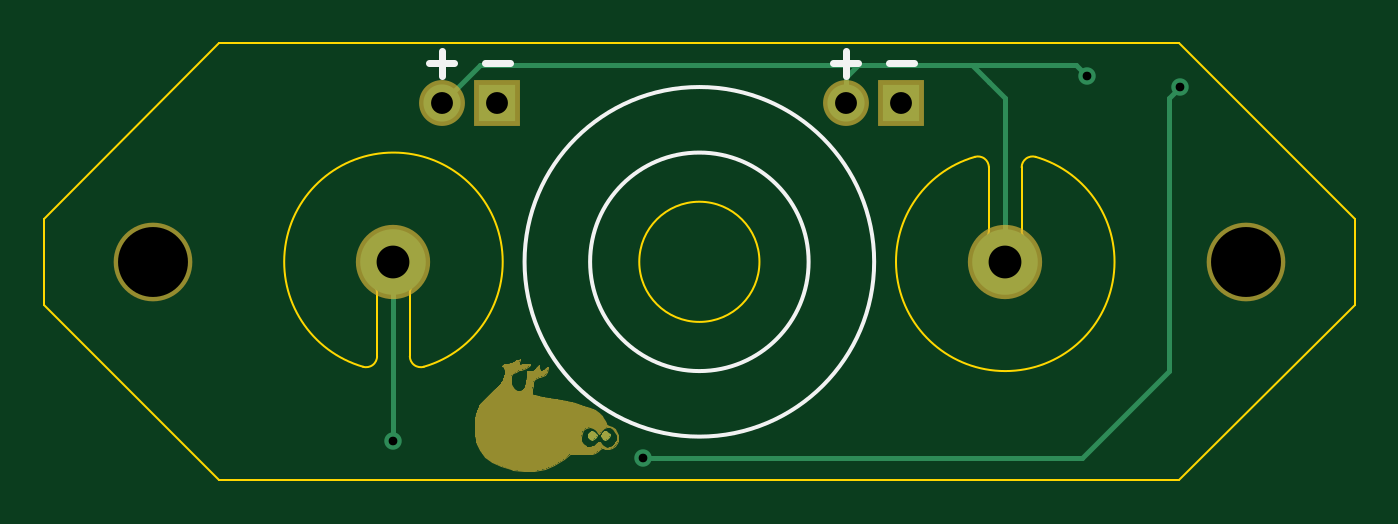
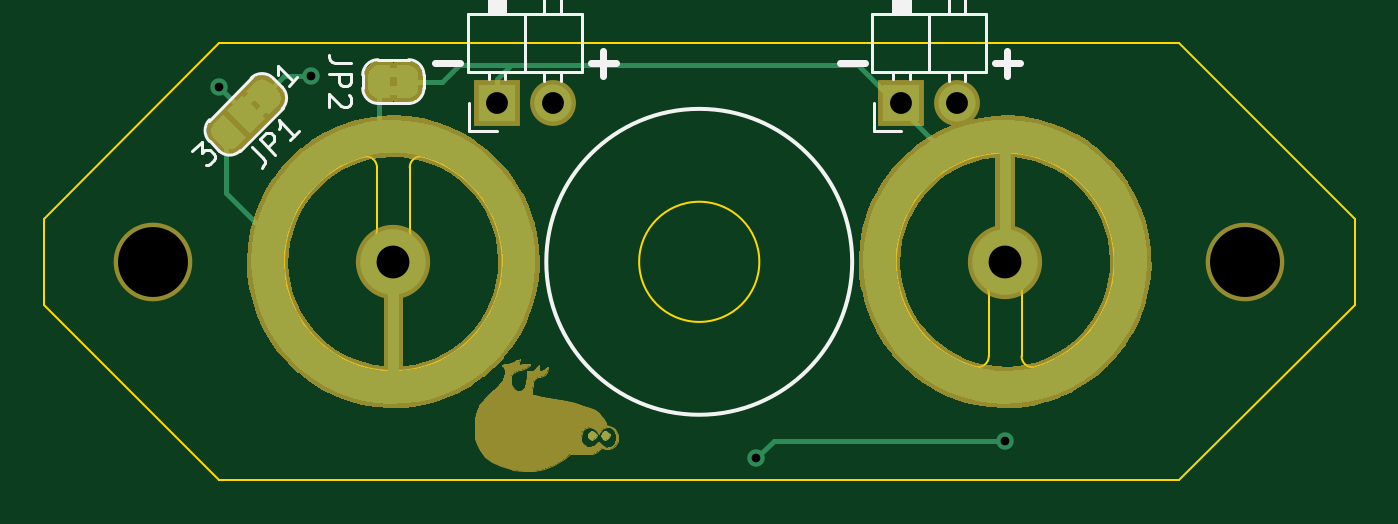
Circuit board: 8 layer files. Board 60.0 x 20.0 mm.
- bottom_copper: piezothing-B.Cu.gbr (18924 bytes)
- bottom_mask: piezothing-B.Mask.gbr (36804 bytes)
- bottom_silk: piezothing-B.SilkS.gbr (6223 bytes)
- outline: piezothing-Edge.Cuts.gbr (2108 bytes)
- top_copper: piezothing-F.Cu.gbr (4051 bytes)
- top_mask: piezothing-F.Mask.gbr (11792 bytes)
- top_silk: piezothing-F.SilkS.gbr (1020 bytes)
- drill: piezothing.drl (385 bytes)

=== bottom_copper: piezothing-B.Cu.gbr (18924 bytes, source omitted) ===
=== bottom_mask: piezothing-B.Mask.gbr (36804 bytes, source omitted) ===
=== bottom_silk: piezothing-B.SilkS.gbr ===
G04 #@! TF.GenerationSoftware,KiCad,Pcbnew,(5.0.1-dev-70-gb7b125d83)*
G04 #@! TF.CreationDate,2019-03-02T22:20:39+01:00*
G04 #@! TF.ProjectId,piezothing,7069657A6F7468696E672E6B69636164,rev?*
G04 #@! TF.SameCoordinates,Original*
G04 #@! TF.FileFunction,Legend,Bot*
G04 #@! TF.FilePolarity,Positive*
%FSLAX46Y46*%
G04 Gerber Fmt 4.6, Leading zero omitted, Abs format (unit mm)*
G04 Created by KiCad (PCBNEW (5.0.1-dev-70-gb7b125d83)) date 03/02/19 22:20:39*
%MOMM*%
%LPD*%
G01*
G04 APERTURE LIST*
%ADD10C,0.300000*%
%ADD11C,0.200000*%
%ADD12C,0.120000*%
%ADD13C,0.150000*%
G04 APERTURE END LIST*
D10*
X123571428Y-70907142D02*
X122428571Y-70907142D01*
X116471428Y-70907142D02*
X115328571Y-70907142D01*
X115900000Y-71478571D02*
X115900000Y-70335714D01*
X142071428Y-70907142D02*
X140928571Y-70907142D01*
X134971428Y-70907142D02*
X133828571Y-70907142D01*
X134400000Y-71478571D02*
X134400000Y-70335714D01*
D11*
X137000000Y-80000000D02*
G75*
G03X137000000Y-80000000I-7000000J0D01*
G01*
D12*
G04 #@! TO.C,J1*
X122020000Y-74020000D02*
X122020000Y-72750000D01*
X120750000Y-74020000D02*
X122020000Y-74020000D01*
X117830000Y-71707071D02*
X117830000Y-71310000D01*
X118590000Y-71707071D02*
X118590000Y-71310000D01*
X117830000Y-62650000D02*
X117830000Y-68650000D01*
X118590000Y-62650000D02*
X117830000Y-62650000D01*
X118590000Y-68650000D02*
X118590000Y-62650000D01*
X119480000Y-71310000D02*
X119480000Y-68650000D01*
X120370000Y-71640000D02*
X120370000Y-71310000D01*
X121130000Y-71640000D02*
X121130000Y-71310000D01*
X120470000Y-68650000D02*
X120470000Y-62650000D01*
X120590000Y-68650000D02*
X120590000Y-62650000D01*
X120710000Y-68650000D02*
X120710000Y-62650000D01*
X120830000Y-68650000D02*
X120830000Y-62650000D01*
X120950000Y-68650000D02*
X120950000Y-62650000D01*
X121070000Y-68650000D02*
X121070000Y-62650000D01*
X120370000Y-62650000D02*
X120370000Y-68650000D01*
X121130000Y-62650000D02*
X120370000Y-62650000D01*
X121130000Y-68650000D02*
X121130000Y-62650000D01*
X122080000Y-68650000D02*
X122080000Y-71310000D01*
X116880000Y-68650000D02*
X122080000Y-68650000D01*
X116880000Y-71310000D02*
X116880000Y-68650000D01*
X122080000Y-71310000D02*
X116880000Y-71310000D01*
X140580000Y-71310000D02*
X135380000Y-71310000D01*
X135380000Y-71310000D02*
X135380000Y-68650000D01*
X135380000Y-68650000D02*
X140580000Y-68650000D01*
X140580000Y-68650000D02*
X140580000Y-71310000D01*
X139630000Y-68650000D02*
X139630000Y-62650000D01*
X139630000Y-62650000D02*
X138870000Y-62650000D01*
X138870000Y-62650000D02*
X138870000Y-68650000D01*
X139570000Y-68650000D02*
X139570000Y-62650000D01*
X139450000Y-68650000D02*
X139450000Y-62650000D01*
X139330000Y-68650000D02*
X139330000Y-62650000D01*
X139210000Y-68650000D02*
X139210000Y-62650000D01*
X139090000Y-68650000D02*
X139090000Y-62650000D01*
X138970000Y-68650000D02*
X138970000Y-62650000D01*
X139630000Y-71640000D02*
X139630000Y-71310000D01*
X138870000Y-71640000D02*
X138870000Y-71310000D01*
X137980000Y-71310000D02*
X137980000Y-68650000D01*
X137090000Y-68650000D02*
X137090000Y-62650000D01*
X137090000Y-62650000D02*
X136330000Y-62650000D01*
X136330000Y-62650000D02*
X136330000Y-68650000D01*
X137090000Y-71707071D02*
X137090000Y-71310000D01*
X136330000Y-71707071D02*
X136330000Y-71310000D01*
X139250000Y-74020000D02*
X140520000Y-74020000D01*
X140520000Y-74020000D02*
X140520000Y-72750000D01*
G04 #@! TO.C,JP1*
X149512563Y-71588299D02*
X149088299Y-72012563D01*
X152447056Y-73532843D02*
X150467157Y-71552944D01*
X151987437Y-74911701D02*
X152411701Y-74487437D01*
X149052944Y-72967157D02*
X151032843Y-74947056D01*
X150997487Y-74911701D02*
G75*
G03X151987437Y-74911701I494975J494975D01*
G01*
X152411701Y-74487437D02*
G75*
G03X152411701Y-73497487I-494975J494975D01*
G01*
X150502513Y-71588299D02*
G75*
G03X149512563Y-71588299I-494975J-494975D01*
G01*
X149088299Y-72012563D02*
G75*
G03X149088299Y-73002513I494975J-494975D01*
G01*
G04 #@! TO.C,JP2*
X144699999Y-72750000D02*
G75*
G03X145400000Y-72050001I1J700000D01*
G01*
X145400000Y-71450000D02*
G75*
G03X144700000Y-70750000I-700000J0D01*
G01*
X143300001Y-70750000D02*
G75*
G03X142600000Y-71449999I-1J-700000D01*
G01*
X142600000Y-72050000D02*
G75*
G03X143300000Y-72750000I700000J0D01*
G01*
X142600000Y-71449999D02*
X142600000Y-72050001D01*
X144700000Y-70750000D02*
X143300000Y-70750000D01*
X145400000Y-72050001D02*
X145400000Y-71449999D01*
X143300000Y-72750000D02*
X144700000Y-72750000D01*
G04 #@! TO.C,JP1*
D13*
X150453688Y-74724822D02*
X149948612Y-75229898D01*
X149881269Y-75364585D01*
X149881269Y-75499272D01*
X149948612Y-75633959D01*
X150015956Y-75701303D01*
X149409864Y-75095211D02*
X150116971Y-74388104D01*
X149847597Y-74118730D01*
X149746582Y-74085059D01*
X149679238Y-74085059D01*
X149578223Y-74118730D01*
X149477208Y-74219746D01*
X149443536Y-74320761D01*
X149443536Y-74388104D01*
X149477208Y-74489120D01*
X149746582Y-74758494D01*
X148332368Y-74017715D02*
X148736429Y-74421776D01*
X148534398Y-74219746D02*
X149241505Y-73512639D01*
X149207833Y-73680998D01*
X149207833Y-73815685D01*
X149241505Y-73916700D01*
X153211405Y-74936955D02*
X152773672Y-74499222D01*
X152740000Y-75004298D01*
X152638985Y-74903283D01*
X152537970Y-74869611D01*
X152470626Y-74869611D01*
X152369611Y-74903283D01*
X152201252Y-75071642D01*
X152167581Y-75172657D01*
X152167581Y-75240000D01*
X152201252Y-75341016D01*
X152403283Y-75543046D01*
X152504298Y-75576718D01*
X152571642Y-75576718D01*
X148389609Y-71529373D02*
X148793670Y-71933434D01*
X148591640Y-71731403D02*
X149298747Y-71024296D01*
X149265075Y-71192655D01*
X149265075Y-71327342D01*
X149298747Y-71428357D01*
G04 #@! TO.C,JP2*
X145952380Y-70916666D02*
X146666666Y-70916666D01*
X146809523Y-70869047D01*
X146904761Y-70773809D01*
X146952380Y-70630952D01*
X146952380Y-70535714D01*
X146952380Y-71392857D02*
X145952380Y-71392857D01*
X145952380Y-71773809D01*
X146000000Y-71869047D01*
X146047619Y-71916666D01*
X146142857Y-71964285D01*
X146285714Y-71964285D01*
X146380952Y-71916666D01*
X146428571Y-71869047D01*
X146476190Y-71773809D01*
X146476190Y-71392857D01*
X146047619Y-72345238D02*
X146000000Y-72392857D01*
X145952380Y-72488095D01*
X145952380Y-72726190D01*
X146000000Y-72821428D01*
X146047619Y-72869047D01*
X146142857Y-72916666D01*
X146238095Y-72916666D01*
X146380952Y-72869047D01*
X146952380Y-72297619D01*
X146952380Y-72916666D01*
G04 #@! TD*
M02*

=== outline: piezothing-Edge.Cuts.gbr ===
G04 #@! TF.GenerationSoftware,KiCad,Pcbnew,(5.0.1-dev-70-gb7b125d83)*
G04 #@! TF.CreationDate,2019-03-02T22:20:39+01:00*
G04 #@! TF.ProjectId,piezothing,7069657A6F7468696E672E6B69636164,rev?*
G04 #@! TF.SameCoordinates,Original*
G04 #@! TF.FileFunction,Profile,NP*
%FSLAX46Y46*%
G04 Gerber Fmt 4.6, Leading zero omitted, Abs format (unit mm)*
G04 Created by KiCad (PCBNEW (5.0.1-dev-70-gb7b125d83)) date 03/02/19 22:20:39*
%MOMM*%
%LPD*%
G01*
G04 APERTURE LIST*
%ADD10C,0.100000*%
G04 APERTURE END LIST*
D10*
X151971668Y-90000000D02*
X160000000Y-81971668D01*
X160000000Y-81971668D02*
X160000000Y-78028332D01*
X160000000Y-78028332D02*
X151971668Y-70000000D01*
X117388889Y-84803227D02*
G75*
G02X116750000Y-84322904I-138889J480323D01*
G01*
X115250000Y-84322904D02*
G75*
G02X114611111Y-84803227I-500000J0D01*
G01*
X151971668Y-70000000D02*
X108028332Y-70000000D01*
X100000000Y-81971668D02*
X108028332Y-90000000D01*
X108028332Y-90000000D02*
X151971668Y-90000000D01*
X143250000Y-78569091D02*
G75*
G02X143078947Y-78945646I-500000J0D01*
G01*
X114611111Y-84803227D02*
G75*
G02X117388889Y-84803227I1388889J4803227D01*
G01*
X116750000Y-84322904D02*
X116750000Y-81430909D01*
X132750000Y-80000000D02*
G75*
G03X132750000Y-80000000I-2750000J0D01*
G01*
X108028332Y-70000000D02*
X100000000Y-78028332D01*
X142611111Y-75196773D02*
G75*
G02X143250000Y-75677096I138889J-480323D01*
G01*
X143250000Y-75677096D02*
X143250000Y-78569091D01*
X100000000Y-78028332D02*
X100000000Y-81971668D01*
X115078948Y-81054354D02*
G75*
G02X116921053Y-81054354I921052J1054354D01*
G01*
X116750000Y-81430909D02*
G75*
G02X116921053Y-81054354I500000J0D01*
G01*
X115250000Y-81430909D02*
X115250000Y-84322904D01*
X115078947Y-81054354D02*
G75*
G02X115250000Y-81430909I-328947J-376555D01*
G01*
X145388889Y-75196773D02*
G75*
G02X142611111Y-75196773I-1388889J-4803227D01*
G01*
X144921053Y-78945646D02*
G75*
G02X144750000Y-78569091I328947J376555D01*
G01*
X144750000Y-75677096D02*
G75*
G02X145388889Y-75196773I500000J0D01*
G01*
X144750000Y-78569091D02*
X144750000Y-75677096D01*
X144921052Y-78945646D02*
G75*
G02X143078947Y-78945646I-921052J-1054354D01*
G01*
M02*

=== top_copper: piezothing-F.Cu.gbr ===
G04 #@! TF.GenerationSoftware,KiCad,Pcbnew,(5.0.1-dev-70-gb7b125d83)*
G04 #@! TF.CreationDate,2019-03-02T22:20:39+01:00*
G04 #@! TF.ProjectId,piezothing,7069657A6F7468696E672E6B69636164,rev?*
G04 #@! TF.SameCoordinates,Original*
G04 #@! TF.FileFunction,Copper,L1,Top,Signal*
G04 #@! TF.FilePolarity,Positive*
%FSLAX46Y46*%
G04 Gerber Fmt 4.6, Leading zero omitted, Abs format (unit mm)*
G04 Created by KiCad (PCBNEW (5.0.1-dev-70-gb7b125d83)) date 03/02/19 22:20:39*
%MOMM*%
%LPD*%
G01*
G04 APERTURE LIST*
G04 #@! TA.AperFunction,EtchedComponent*
%ADD10C,0.010000*%
G04 #@! TD*
G04 #@! TA.AperFunction,ComponentPad*
%ADD11O,1.700000X1.700000*%
G04 #@! TD*
G04 #@! TA.AperFunction,ComponentPad*
%ADD12R,1.700000X1.700000*%
G04 #@! TD*
G04 #@! TA.AperFunction,ComponentPad*
%ADD13C,3.000000*%
G04 #@! TD*
G04 #@! TA.AperFunction,ViaPad*
%ADD14C,0.800000*%
G04 #@! TD*
G04 #@! TA.AperFunction,Conductor*
%ADD15C,0.250000*%
G04 #@! TD*
G04 APERTURE END LIST*
D10*
G04 #@! TO.C,G\002A\002A\002A*
G36*
X125612270Y-88118697D02*
X125529655Y-88037345D01*
X125493818Y-87950586D01*
X125528901Y-87872319D01*
X125608597Y-87790343D01*
X125694575Y-87741588D01*
X125713520Y-87738909D01*
X125784278Y-87768703D01*
X125836883Y-87811480D01*
X125895767Y-87896516D01*
X125909455Y-87946727D01*
X125872704Y-88037724D01*
X125789088Y-88120293D01*
X125701636Y-88154545D01*
X125612270Y-88118697D01*
X125612270Y-88118697D01*
G37*
X125612270Y-88118697D02*
X125529655Y-88037345D01*
X125493818Y-87950586D01*
X125528901Y-87872319D01*
X125608597Y-87790343D01*
X125694575Y-87741588D01*
X125713520Y-87738909D01*
X125784278Y-87768703D01*
X125836883Y-87811480D01*
X125895767Y-87896516D01*
X125909455Y-87946727D01*
X125872704Y-88037724D01*
X125789088Y-88120293D01*
X125701636Y-88154545D01*
X125612270Y-88118697D01*
G36*
X124994854Y-88111816D02*
X124919541Y-88015192D01*
X124911496Y-87989231D01*
X124914526Y-87859633D01*
X124980220Y-87772380D01*
X125083408Y-87741236D01*
X125198924Y-87779966D01*
X125236520Y-87811480D01*
X125302483Y-87915524D01*
X125279251Y-88016078D01*
X125220037Y-88082278D01*
X125104787Y-88137123D01*
X124994854Y-88111816D01*
X124994854Y-88111816D01*
G37*
X124994854Y-88111816D02*
X124919541Y-88015192D01*
X124911496Y-87989231D01*
X124914526Y-87859633D01*
X124980220Y-87772380D01*
X125083408Y-87741236D01*
X125198924Y-87779966D01*
X125236520Y-87811480D01*
X125302483Y-87915524D01*
X125279251Y-88016078D01*
X125220037Y-88082278D01*
X125104787Y-88137123D01*
X124994854Y-88111816D01*
G04 #@! TD*
D11*
G04 #@! TO.P,J1,2*
G04 #@! TO.N,/A2*
X118210000Y-72750000D03*
D12*
G04 #@! TO.P,J1,1*
G04 #@! TO.N,/K1*
X120750000Y-72750000D03*
G04 #@! TD*
D13*
G04 #@! TO.P,REF\002A\002A,1*
G04 #@! TO.N,/A1*
X116000000Y-80000000D03*
G04 #@! TD*
G04 #@! TO.P,REF\002A\002A,1*
G04 #@! TO.N,/A2*
X144000000Y-80000000D03*
G04 #@! TD*
D12*
G04 #@! TO.P,J1,1*
G04 #@! TO.N,/K1*
X139250000Y-72750000D03*
D11*
G04 #@! TO.P,J1,2*
G04 #@! TO.N,/A2*
X136710000Y-72750000D03*
G04 #@! TD*
D14*
G04 #@! TO.N,/A2*
X147750000Y-71500000D03*
G04 #@! TO.N,/A1*
X152000000Y-72000000D03*
X116000000Y-88200000D03*
X127400000Y-89000000D03*
G04 #@! TD*
D15*
G04 #@! TO.N,/A2*
X144000000Y-77878680D02*
X144000000Y-80000000D01*
X144000000Y-72500000D02*
X144000000Y-77878680D01*
X137257919Y-71000000D02*
X142500000Y-71000000D01*
X136710000Y-71547919D02*
X137257919Y-71000000D01*
X136710000Y-72750000D02*
X136710000Y-71547919D01*
X142500000Y-71000000D02*
X143250000Y-71750000D01*
X143250000Y-71750000D02*
X144000000Y-72500000D01*
X147250000Y-71000000D02*
X147750000Y-71500000D01*
X142500000Y-71000000D02*
X147250000Y-71000000D01*
X119960000Y-71000000D02*
X118210000Y-72750000D01*
X137257919Y-71000000D02*
X119960000Y-71000000D01*
G04 #@! TO.N,/A1*
X151500000Y-72500000D02*
X152000000Y-72000000D01*
X151500000Y-85000000D02*
X151500000Y-72500000D01*
X147500000Y-89000000D02*
X151500000Y-85000000D01*
X116000000Y-84400000D02*
X116000000Y-88200000D01*
X116000000Y-80000000D02*
X116000000Y-84400000D01*
X116000000Y-84400000D02*
X116000000Y-85500000D01*
X127400000Y-89000000D02*
X147500000Y-89000000D01*
G04 #@! TD*
M02*

=== top_mask: piezothing-F.Mask.gbr (11792 bytes, source omitted) ===
=== top_silk: piezothing-F.SilkS.gbr ===
G04 #@! TF.GenerationSoftware,KiCad,Pcbnew,(5.0.1-dev-70-gb7b125d83)*
G04 #@! TF.CreationDate,2019-03-02T22:20:39+01:00*
G04 #@! TF.ProjectId,piezothing,7069657A6F7468696E672E6B69636164,rev?*
G04 #@! TF.SameCoordinates,Original*
G04 #@! TF.FileFunction,Legend,Top*
G04 #@! TF.FilePolarity,Positive*
%FSLAX46Y46*%
G04 Gerber Fmt 4.6, Leading zero omitted, Abs format (unit mm)*
G04 Created by KiCad (PCBNEW (5.0.1-dev-70-gb7b125d83)) date 03/02/19 22:20:39*
%MOMM*%
%LPD*%
G01*
G04 APERTURE LIST*
%ADD10C,0.300000*%
%ADD11C,0.200000*%
G04 APERTURE END LIST*
D10*
X120178571Y-70907142D02*
X121321428Y-70907142D01*
X117628571Y-70907142D02*
X118771428Y-70907142D01*
X118200000Y-71478571D02*
X118200000Y-70335714D01*
X138678571Y-70907142D02*
X139821428Y-70907142D01*
X136128571Y-70907142D02*
X137271428Y-70907142D01*
X136700000Y-71478571D02*
X136700000Y-70335714D01*
D11*
X138000000Y-80000000D02*
G75*
G03X138000000Y-80000000I-8000000J0D01*
G01*
X135000000Y-80000000D02*
G75*
G03X135000000Y-80000000I-5000000J0D01*
G01*
M02*

=== drill: piezothing.drl ===
M48
;DRILL file {KiCad (5.0.1-dev-70-gb7b125d83)} date 03/02/19 22:20:40
;FORMAT={2:4/ absolute / inch / suppress leading zeros}
FMAT,2
INCH,TZ
T1C0.0157
T2C0.0394
T3C0.0591
T4C0.1260
%
G90
G05
M72
T1
X45669Y-34724
X50157Y-35039
X58169Y-28150
X59843Y-28346
T2
X46539Y-28642
X47539Y-28642
X53823Y-28642
X54823Y-28642
T3
X56693Y-31496
X45669Y-31496
T4
X41339Y-31496
X61024Y-31496
T0
M30

